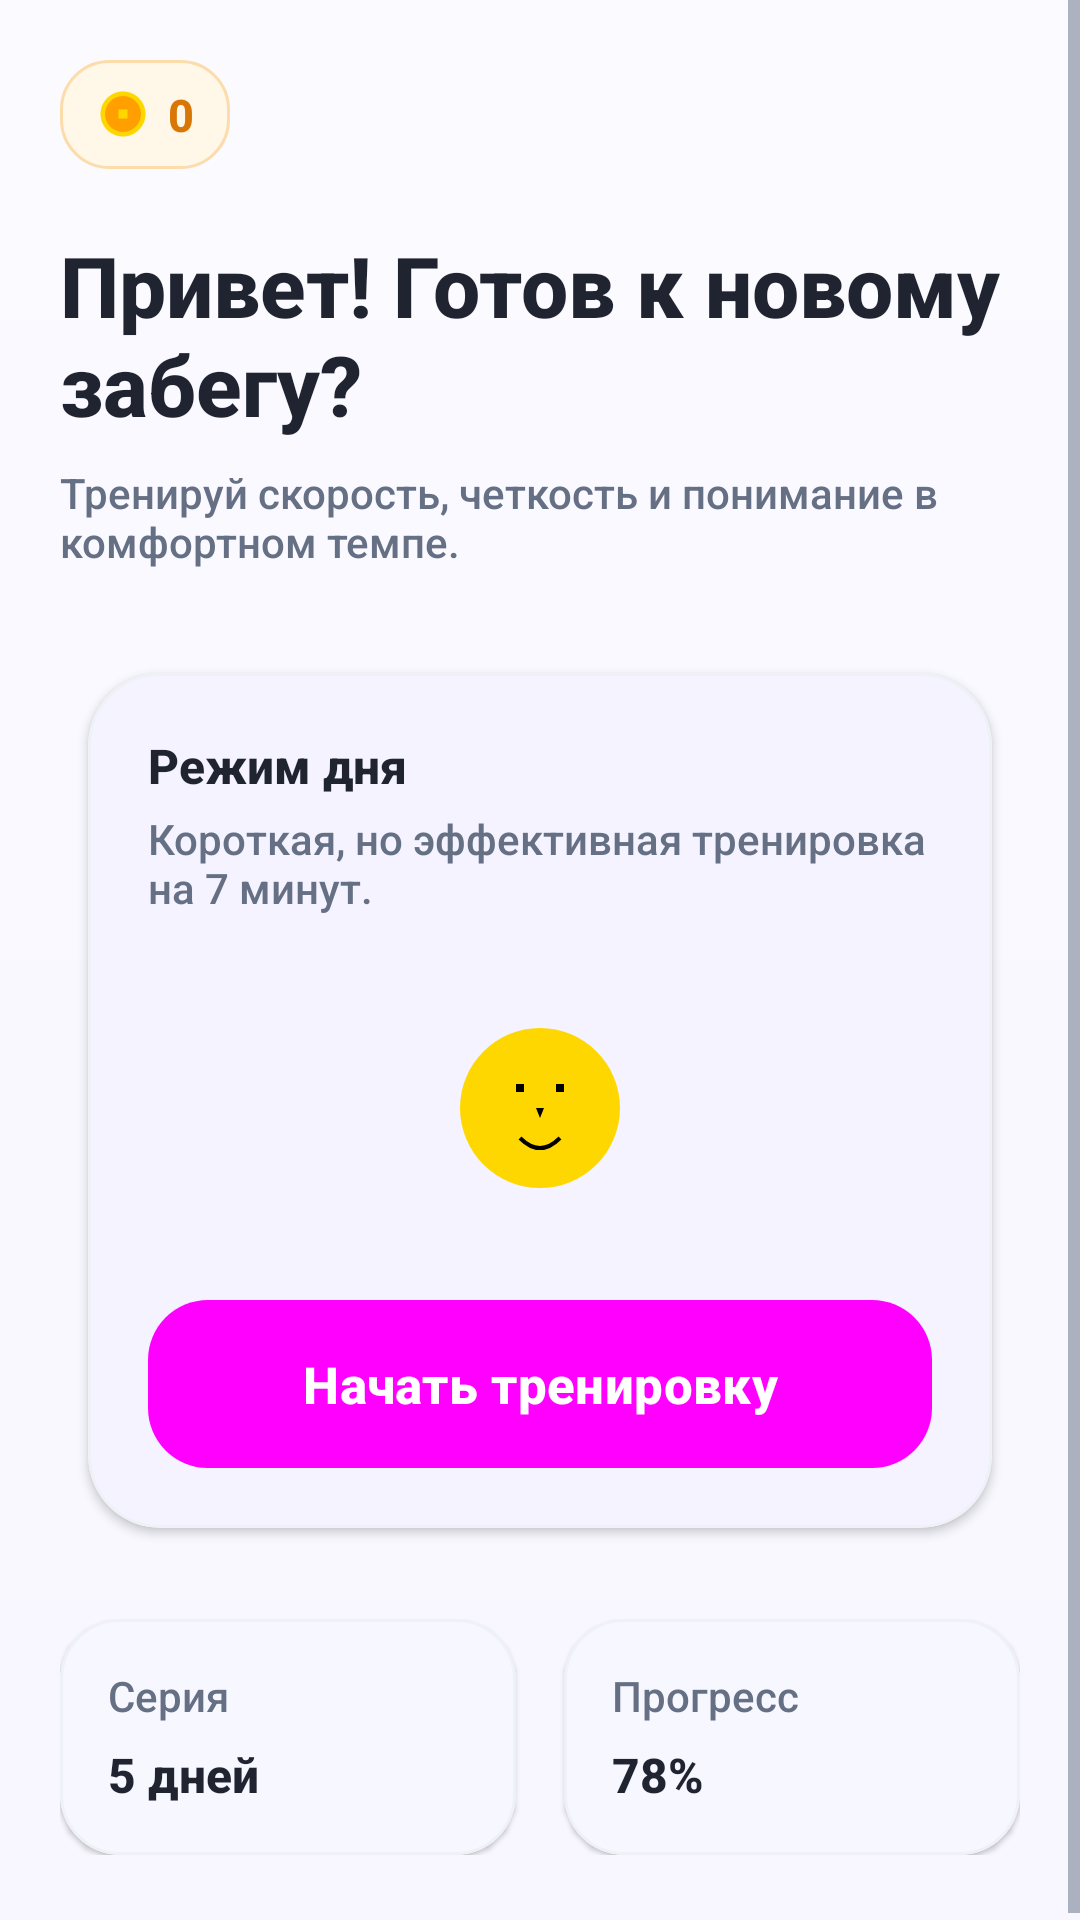

Here is an Android app screen rendered from its layout file. Give the layout XML and the strings, colors and styles it references.
<!-- AndroidManifest.xml: application theme Theme.SpeedRead2 -->
<!-- res/layout/activity_races.xml -->
<?xml version="1.0" encoding="utf-8"?>
<ScrollView xmlns:android="http://schemas.android.com/apk/res/android"
    xmlns:app="http://schemas.android.com/apk/res-auto"
    android:layout_width="match_parent"
    android:layout_height="match_parent"
    android:background="@drawable/bg_screen_playful"
    android:fillViewport="true">

    <LinearLayout
        android:layout_width="match_parent"
        android:layout_height="wrap_content"
        android:orientation="vertical"
        android:paddingStart="20dp"
        android:paddingTop="20dp"
        android:paddingEnd="20dp"
        android:paddingBottom="24dp">

        <LinearLayout
            android:id="@+id/coinsLayout"
            android:layout_width="wrap_content"
            android:layout_height="wrap_content"
            android:background="@drawable/bg_coin_pill"
            android:gravity="center_vertical"
            android:orientation="horizontal"
            android:paddingStart="12dp"
            android:paddingTop="8dp"
            android:paddingEnd="12dp"
            android:paddingBottom="8dp">

            <ImageView
                android:layout_width="18dp"
                android:layout_height="18dp"
                android:layout_marginEnd="6dp"
                android:src="@drawable/ic_coin" />

            <TextView
                android:id="@+id/tvCoins"
                android:layout_width="wrap_content"
                android:layout_height="wrap_content"
                android:text="0"
                android:textColor="@color/coin_gold_dark"
                android:textSize="15sp"
                android:textStyle="bold" />
        </LinearLayout>

        <TextView
            android:id="@+id/tvRacesTitle"
            style="@style/Text.ScreenTitle"
            android:layout_width="match_parent"
            android:layout_height="wrap_content"
            android:layout_marginTop="20dp"
            android:text="Привет! Готов к новому забегу?" />

        <TextView
            android:id="@+id/tvRacesSubtitle"
            style="@style/Text.BodySecondary"
            android:layout_width="match_parent"
            android:layout_height="wrap_content"
            android:layout_marginTop="8dp"
            android:text="Тренируй скорость, четкость и понимание в комфортном темпе." />

        <com.google.android.material.card.MaterialCardView
            android:layout_width="match_parent"
            android:layout_height="wrap_content"
            android:layout_marginTop="24dp"
            app:cardBackgroundColor="@color/surface"
            app:cardCornerRadius="24dp"
            app:cardElevation="2dp"
            app:cardUseCompatPadding="true"
            app:strokeColor="@color/stroke_soft"
            app:strokeWidth="1dp">

            <LinearLayout
                android:layout_width="match_parent"
                android:layout_height="wrap_content"
                android:orientation="vertical"
                android:padding="20dp">

                <TextView
                    style="@style/Text.SubtitleStrong"
                    android:layout_width="match_parent"
                    android:layout_height="wrap_content"
                    android:text="Режим дня" />

                <TextView
                    style="@style/Text.BodySecondary"
                    android:layout_width="match_parent"
                    android:layout_height="wrap_content"
                    android:layout_marginTop="4dp"
                    android:text="Короткая, но эффективная тренировка на 7 минут." />

                <ImageView
                    android:id="@+id/ivCharacter"
                    android:layout_width="96dp"
                    android:layout_height="96dp"
                    android:layout_gravity="center_horizontal"
                    android:layout_marginTop="16dp"
                    android:background="@drawable/circle_avatar"
                    android:clipToOutline="true"
                    android:padding="8dp"
                    android:scaleType="centerInside"
                    android:src="@drawable/stickman_face" />

                <Button
                    android:id="@+id/btnPlay"
                    style="@style/ButtonModern"
                    android:layout_width="match_parent"
                    android:layout_height="56dp"
                    android:layout_marginTop="16dp"
                    android:text="Начать тренировку"
                    android:textAllCaps="false" />
            </LinearLayout>
        </com.google.android.material.card.MaterialCardView>

        <LinearLayout
            android:layout_width="match_parent"
            android:layout_height="wrap_content"
            android:layout_marginTop="20dp"
            android:orientation="horizontal">

            <com.google.android.material.card.MaterialCardView
                android:layout_width="0dp"
                android:layout_height="wrap_content"
                android:layout_weight="1"
                android:layout_marginEnd="8dp"
                app:cardBackgroundColor="@color/surface"
                app:cardCornerRadius="20dp"
                app:cardElevation="1dp"
                app:strokeColor="@color/stroke_soft"
                app:strokeWidth="1dp">

                <LinearLayout
                    android:layout_width="match_parent"
                    android:layout_height="wrap_content"
                    android:orientation="vertical"
                    android:padding="16dp">

                    <TextView
                        style="@style/Text.BodySecondary"
                        android:layout_width="wrap_content"
                        android:layout_height="wrap_content"
                        android:text="Серия" />

                    <TextView
                        style="@style/Text.SubtitleStrong"
                        android:layout_width="wrap_content"
                        android:layout_height="wrap_content"
                        android:layout_marginTop="6dp"
                        android:text="5 дней" />
                </LinearLayout>
            </com.google.android.material.card.MaterialCardView>

            <com.google.android.material.card.MaterialCardView
                android:layout_width="0dp"
                android:layout_height="wrap_content"
                android:layout_marginStart="8dp"
                android:layout_weight="1"
                app:cardBackgroundColor="@color/surface"
                app:cardCornerRadius="20dp"
                app:cardElevation="1dp"
                app:strokeColor="@color/stroke_soft"
                app:strokeWidth="1dp">

                <LinearLayout
                    android:layout_width="match_parent"
                    android:layout_height="wrap_content"
                    android:orientation="vertical"
                    android:padding="16dp">

                    <TextView
                        style="@style/Text.BodySecondary"
                        android:layout_width="wrap_content"
                        android:layout_height="wrap_content"
                        android:text="Прогресс" />

                    <TextView
                        style="@style/Text.SubtitleStrong"
                        android:layout_width="wrap_content"
                        android:layout_height="wrap_content"
                        android:layout_marginTop="6dp"
                        android:text="78%" />
                </LinearLayout>
            </com.google.android.material.card.MaterialCardView>
        </LinearLayout>
    </LinearLayout>
</ScrollView>
<!-- resources referenced by this layout -->
<resources>
  <color name="coin_gold_dark">#D97706</color>
  <color name="stroke_soft">#EEF2F6</color>
  <color name="surface">#FFFFFF</color>
  <!-- drawable bg_coin_pill (drawable) -->
  <?xml version="1.0" encoding="utf-8"?>
  <shape xmlns:android="http://schemas.android.com/apk/res/android" android:shape="rectangle">
      <solid android:color="#FFF7E8" />
      <corners android:radius="16dp" />
      <stroke
          android:width="1dp"
          android:color="#FDDCAB" />
  </shape>
  <!-- drawable bg_screen_playful (drawable) -->
  <?xml version="1.0" encoding="utf-8"?>
  <shape xmlns:android="http://schemas.android.com/apk/res/android" android:shape="rectangle">
      <gradient
          android:angle="270"
          android:startColor="#FBFAFF"
          android:endColor="@color/background" />
  </shape>
  <!-- drawable ic_coin (drawable) -->
  <?xml version="1.0" encoding="utf-8"?>
  <vector xmlns:android="http://schemas.android.com/apk/res/android"
      android:width="48dp"
      android:height="48dp"
      android:viewportWidth="24"
      android:viewportHeight="24">
      
      
      <path
          android:fillColor="#FFD700"
          android:pathData="M12,2C6.48,2 2,6.48 2,12s4.48,10 10,10s10,-4.48 10,-10S17.52,2 12,2z" />
      
      <path
          android:fillColor="#FFA000"
          android:pathData="M12,4c4.41,0 8,3.59 8,8s-3.59,8 -8,8s-8,-3.59 -8,-8S7.59,4 12,4z" />
      
      
      <path
          android:fillColor="#FFD700"
          android:pathData="M10,10h4v4h-4V10z" />
      
  </vector>
  <style name="ButtonModern" parent="Widget.Material3.Button">
          <item name="android:background">@drawable/bg_button_primary</item>
          <item name="android:textColor">@color/white</item>
          <item name="android:textSize">17sp</item>
          <item name="android:textStyle">bold</item>
          <item name="android:paddingStart">24dp</item>
          <item name="android:paddingEnd">24dp</item>
          <item name="android:minHeight">56dp</item>
          <item name="android:insetLeft">0dp</item>
          <item name="android:insetRight">0dp</item>
          <item name="android:insetTop">0dp</item>
          <item name="android:insetBottom">0dp</item>
      </style>
  <style name="Text.BodySecondary">
          <item name="android:textSize">14sp</item>
          <item name="android:textColor">@color/text_secondary</item>
      </style>
  <style name="Text.ScreenTitle">
          <item name="android:textSize">28sp</item>
          <item name="android:textStyle">bold</item>
          <item name="android:textColor">@color/text_primary</item>
      </style>
  <style name="Text.SubtitleStrong">
          <item name="android:textSize">16sp</item>
          <item name="android:textStyle">bold</item>
          <item name="android:textColor">@color/text_primary</item>
      </style>
  <style name="Theme.SpeedRead2" parent="Base.Theme.SpeedRead2" />
  <color name="background">#F8F7FF</color>
  <!-- drawable bg_button_primary (drawable) -->
  <?xml version="1.0" encoding="utf-8"?>
  <shape xmlns:android="http://schemas.android.com/apk/res/android" android:shape="rectangle">
      <gradient
          android:angle="0"
          android:startColor="@color/primary_light"
          android:endColor="@color/primary_dark" />
      <corners android:radius="20dp" />
  </shape>
  <color name="white">#FFFFFFFF</color>
  <color name="text_secondary">#667085</color>
  <color name="text_primary">#1F2430</color>
  <color name="primary_light">#8B84FF</color>
  <color name="primary_dark">#574FE6</color>
  <color name="primary">#6C63FF</color>
  <color name="accent_warning">#F59E0B</color>
</resources>
